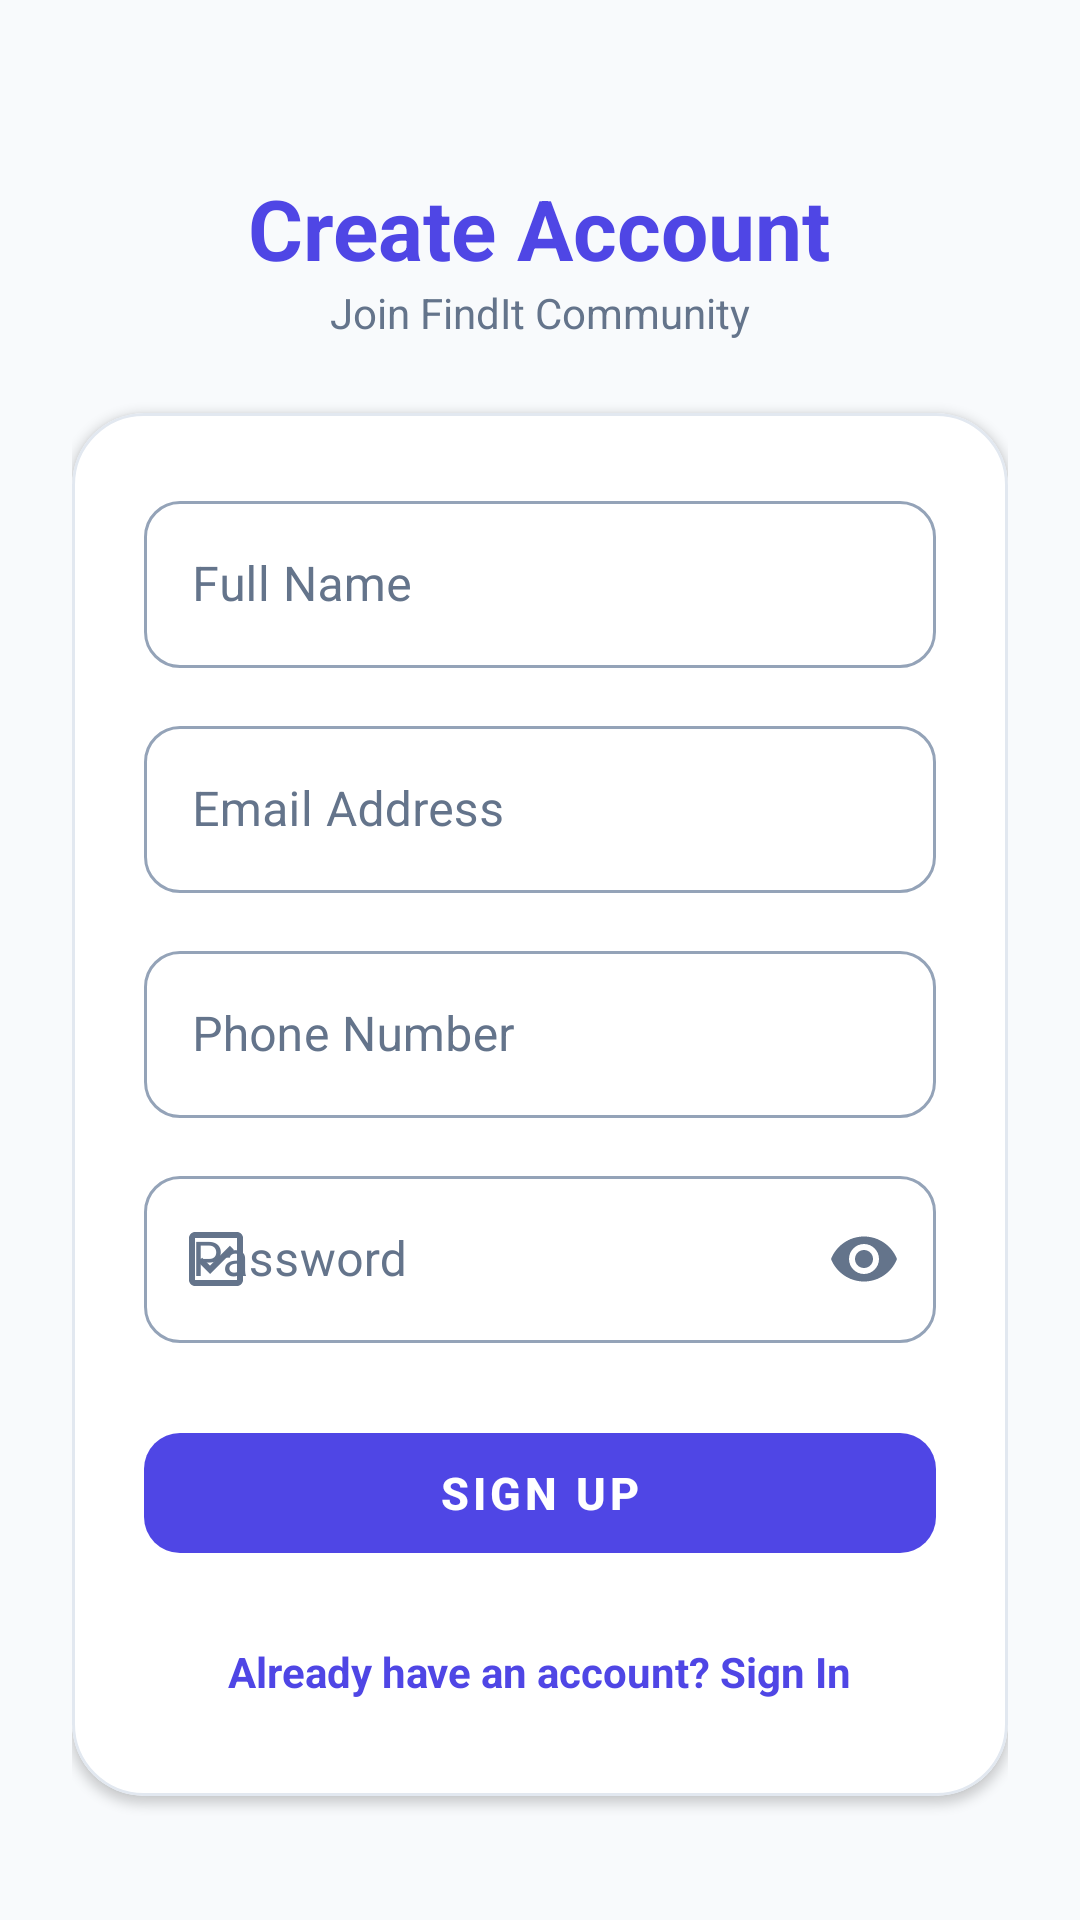

The Android layout XML behind this screen, and the referenced resources:
<!-- AndroidManifest.xml: application theme Theme.FindIt -->
<!-- res/layout/activity_register.xml -->
<?xml version="1.0" encoding="utf-8"?>
<ScrollView xmlns:android="http://schemas.android.com/apk/res/android"
    xmlns:app="http://schemas.android.com/apk/res-auto"
    android:layout_width="match_parent"
    android:layout_height="match_parent"
    android:background="@color/bg_light"
    android:fillViewport="true">

    <LinearLayout
        android:layout_width="match_parent"
        android:layout_height="wrap_content"
        android:gravity="center"
        android:orientation="vertical"
        android:padding="24dp">

        <TextView
            android:layout_width="wrap_content"
            android:layout_height="wrap_content"
            android:layout_marginTop="16dp"
            android:text="Create Account"
            android:textColor="@color/primary"
            android:textSize="28sp"
            android:textStyle="bold" />

        <TextView
            android:layout_width="wrap_content"
            android:layout_height="wrap_content"
            android:layout_marginBottom="24dp"
            android:text="Join FindIt Community"
            android:textColor="@color/text_secondary"
            android:textSize="14sp" />

        <com.google.android.material.card.MaterialCardView
            android:layout_width="match_parent"
            android:layout_height="wrap_content"
            app:cardBackgroundColor="@color/surface_white"
            app:cardCornerRadius="24dp"
            app:cardElevation="2dp"
            app:strokeColor="@color/card_stroke"
            app:strokeWidth="1dp">

            <LinearLayout
                android:layout_width="match_parent"
                android:layout_height="wrap_content"
                android:orientation="vertical"
                android:padding="24dp">

                <com.google.android.material.textfield.TextInputLayout
                    style="@style/Widget.FindIt.TextInputLayout.OutlinedBox"
                    android:layout_width="match_parent"
                    android:layout_height="wrap_content"
                    android:layout_marginBottom="14dp"
                    app:boxCornerRadiusBottomEnd="12dp"
                    app:boxCornerRadiusBottomStart="12dp"
                    app:boxCornerRadiusTopEnd="12dp"
                    app:boxCornerRadiusTopStart="12dp"
                    app:boxStrokeColor="@color/text_input_box_stroke"
                    app:hintTextColor="@color/text_input_hint_color"
                    app:startIconDrawable="@drawable/ic_profile"
                    app:startIconTint="@color/text_secondary">

                    <com.google.android.material.textfield.TextInputEditText
                        android:id="@+id/etFullName"
                        android:layout_width="match_parent"
                        android:layout_height="wrap_content"
                        android:hint="Full Name"
                        android:inputType="textPersonName"
                        android:textColor="@color/text_primary"
                        android:textColorHint="@color/text_secondary" />
                </com.google.android.material.textfield.TextInputLayout>

                <com.google.android.material.textfield.TextInputLayout
                    style="@style/Widget.FindIt.TextInputLayout.OutlinedBox"
                    android:layout_width="match_parent"
                    android:layout_height="wrap_content"
                    android:layout_marginBottom="14dp"
                    app:boxCornerRadiusBottomEnd="12dp"
                    app:boxCornerRadiusBottomStart="12dp"
                    app:boxCornerRadiusTopEnd="12dp"
                    app:boxCornerRadiusTopStart="12dp"
                    app:boxStrokeColor="@color/text_input_box_stroke"
                    app:hintTextColor="@color/text_input_hint_color"
                    app:startIconDrawable="@drawable/ic_profile"
                    app:startIconTint="@color/text_secondary">

                    <com.google.android.material.textfield.TextInputEditText
                        android:id="@+id/etEmail"
                        android:layout_width="match_parent"
                        android:layout_height="wrap_content"
                        android:hint="Email Address"
                        android:inputType="textEmailAddress"
                        android:textColor="@color/text_primary"
                        android:textColorHint="@color/text_secondary" />
                </com.google.android.material.textfield.TextInputLayout>

                <com.google.android.material.textfield.TextInputLayout
                    style="@style/Widget.FindIt.TextInputLayout.OutlinedBox"
                    android:layout_width="match_parent"
                    android:layout_height="wrap_content"
                    android:layout_marginBottom="14dp"
                    app:boxCornerRadiusBottomEnd="12dp"
                    app:boxCornerRadiusBottomStart="12dp"
                    app:boxCornerRadiusTopEnd="12dp"
                    app:boxCornerRadiusTopStart="12dp"
                    app:boxStrokeColor="@color/text_input_box_stroke"
                    app:hintTextColor="@color/text_input_hint_color"
                    app:startIconDrawable="@drawable/ic_location"
                    app:startIconTint="@color/text_secondary">

                    <com.google.android.material.textfield.TextInputEditText
                        android:id="@+id/etPhone"
                        android:layout_width="match_parent"
                        android:layout_height="wrap_content"
                        android:hint="Phone Number"
                        android:inputType="phone"
                        android:textColor="@color/text_primary"
                        android:textColorHint="@color/text_secondary" />
                </com.google.android.material.textfield.TextInputLayout>

                <com.google.android.material.textfield.TextInputLayout
                    style="@style/Widget.FindIt.TextInputLayout.OutlinedBox"
                    android:layout_width="match_parent"
                    android:layout_height="wrap_content"
                    android:layout_marginBottom="24dp"
                    app:boxCornerRadiusBottomEnd="12dp"
                    app:boxCornerRadiusBottomStart="12dp"
                    app:boxCornerRadiusTopEnd="12dp"
                    app:boxCornerRadiusTopStart="12dp"
                    app:boxStrokeColor="@color/text_input_box_stroke"
                    app:endIconMode="password_toggle"
                    app:endIconTint="@color/text_secondary"
                    app:hintTextColor="@color/text_input_hint_color"
                    app:startIconDrawable="@drawable/ic_claims"
                    app:startIconTint="@color/text_secondary">

                    <com.google.android.material.textfield.TextInputEditText
                        android:id="@+id/etPassword"
                        android:layout_width="match_parent"
                        android:layout_height="wrap_content"
                        android:hint="Password"
                        android:inputType="textPassword"
                        android:textColor="@color/text_primary"
                        android:textColorHint="@color/text_secondary" />
                </com.google.android.material.textfield.TextInputLayout>

                <com.google.android.material.button.MaterialButton
                    android:id="@+id/btnRegister"
                    style="@style/Widget.MaterialComponents.Button.UnelevatedButton"
                    android:layout_width="match_parent"
                    android:layout_height="52dp"
                    android:text="Sign Up"
                    android:textColor="@color/white"
                    android:textSize="15sp"
                    android:textStyle="bold"
                    app:backgroundTint="@color/primary"
                    app:cornerRadius="12dp" />

                <TextView
                    android:id="@+id/btnLoginRedirect"
                    android:layout_width="wrap_content"
                    android:layout_height="wrap_content"
                    android:layout_gravity="center_horizontal"
                    android:layout_marginTop="16dp"
                    android:padding="8dp"
                    android:text="Already have an account? Sign In"
                    android:textColor="@color/primary"
                    android:textSize="14sp"
                    android:textStyle="bold" />

            </LinearLayout>
        </com.google.android.material.card.MaterialCardView>

    </LinearLayout>
</ScrollView>
<!-- resources referenced by this layout -->
<resources>
  <color name="bg_light">#F8FAFC</color>
  <color name="card_stroke">#E2E8F0</color>
  <color name="primary">#4F46E5</color>
  <color name="surface_white">#FFFFFF</color>
  <color name="text_primary">#0F172A</color>
  <color name="text_secondary">#64748B</color>
  <color name="white">#FFFFFF</color>
  <!-- drawable ic_claims (drawable) -->
  <vector xmlns:android="http://schemas.android.com/apk/res/android"
      android:width="24dp"
      android:height="24dp"
      android:viewportWidth="24"
      android:viewportHeight="24">
      <path
          android:fillColor="#FF000000"
          android:pathData="M19,3H5C3.9,3 3,3.9 3,5v14c0,1.1 0.9,2 2,2h14c1.1,0 2,-0.9 2,-2V5C21,3.9 20.1,3 19,3zM19,19H5V5h14V19zM16.59,7.58L10,14.17l-2.59,-2.58L6,13l4,4 8,-8L16.59,7.58z"/>
  </vector>
  <style name="Widget.FindIt.TextInputLayout.OutlinedBox" parent="Widget.MaterialComponents.TextInputLayout.OutlinedBox">
          <item name="boxStrokeColor">@color/text_input_box_stroke</item>
          <item name="boxStrokeWidth">1dp</item>
          <item name="boxStrokeWidthFocused">2dp</item>
          <item name="hintTextColor">@color/text_input_hint_color</item>
          <item name="android:textColorHint">@color/text_secondary</item>
          <item name="startIconTint">@color/text_secondary</item>
          <item name="endIconTint">@color/text_secondary</item>
      </style>
  <style name="Theme.FindIt" parent="Theme.MaterialComponents.DayNight.NoActionBar">
          
          <item name="colorPrimary">@color/primary</item>
          <item name="colorPrimaryVariant">@color/primary_dark</item>
          <item name="colorOnPrimary">@color/white</item>
          
          
          <item name="colorSecondary">@color/accent</item>
          <item name="colorSecondaryVariant">@color/accent_dark</item>
          <item name="colorOnSecondary">@color/white</item>
          
          
          <item name="android:statusBarColor">@color/primary_dark</item>
          <item name="android:windowBackground">@color/bg_light</item>
  
          
          <item name="textInputStyle">@style/Widget.FindIt.TextInputLayout.OutlinedBox</item>
          <item name="chipStyle">@style/Widget.MaterialComponents.Chip.Choice</item>
      </style>
  <color name="primary_dark">#3730A3</color>
  <color name="accent">#10B981</color>
  <color name="accent_dark">#047857</color>
</resources>
